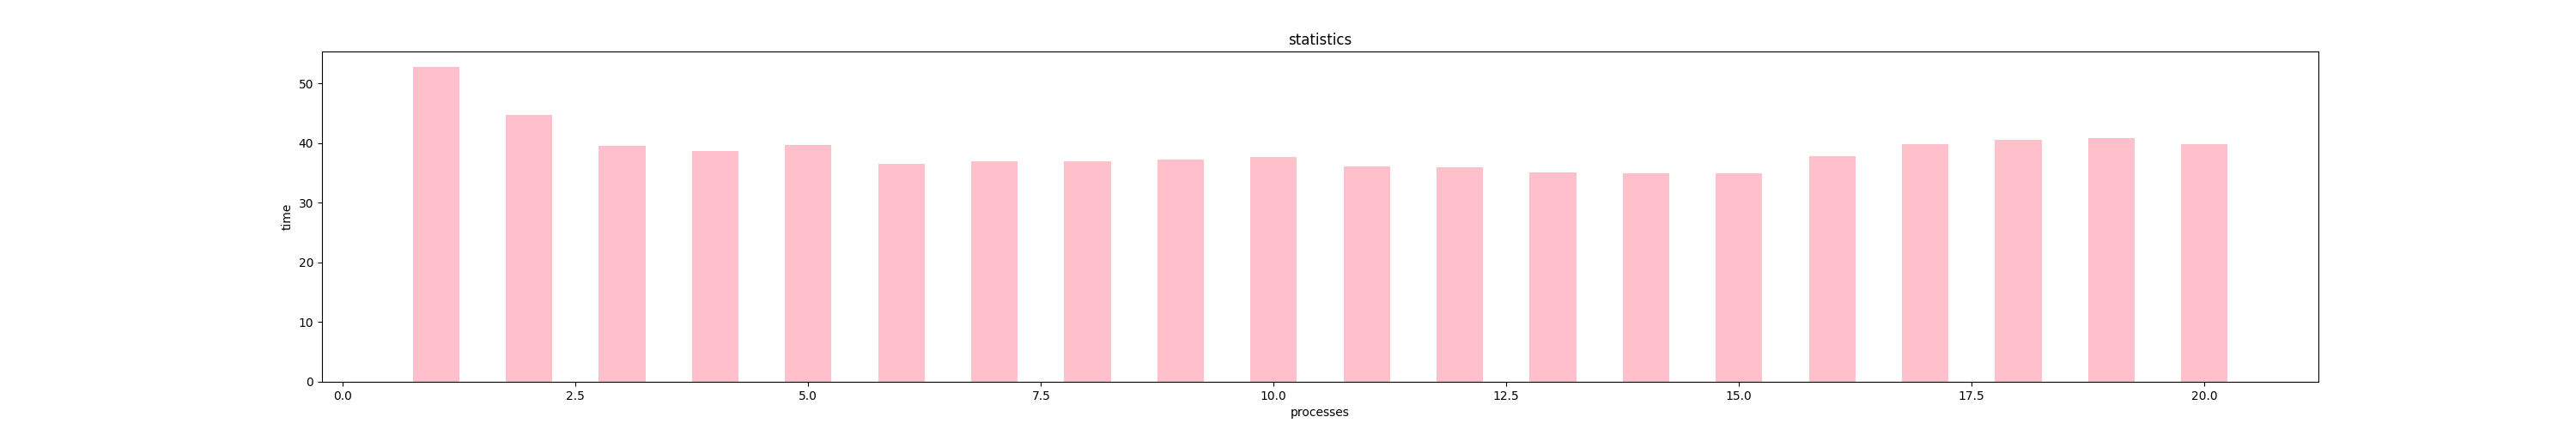

The file beside this chart, header and first rows:
1, 52.73247241973877
2, 44.7
3, 39.55
4, 38.63
5, 39.73
6, 36.52
7, 36.91
8, 37.02
9, 37.18
10, 37.68
11, 36.06
12, 35.91
13, 35.15
14, 35.01
15, 34.99
16, 37.83
17, 39.88
18, 40.53
19, 40.82
20, 39.86
